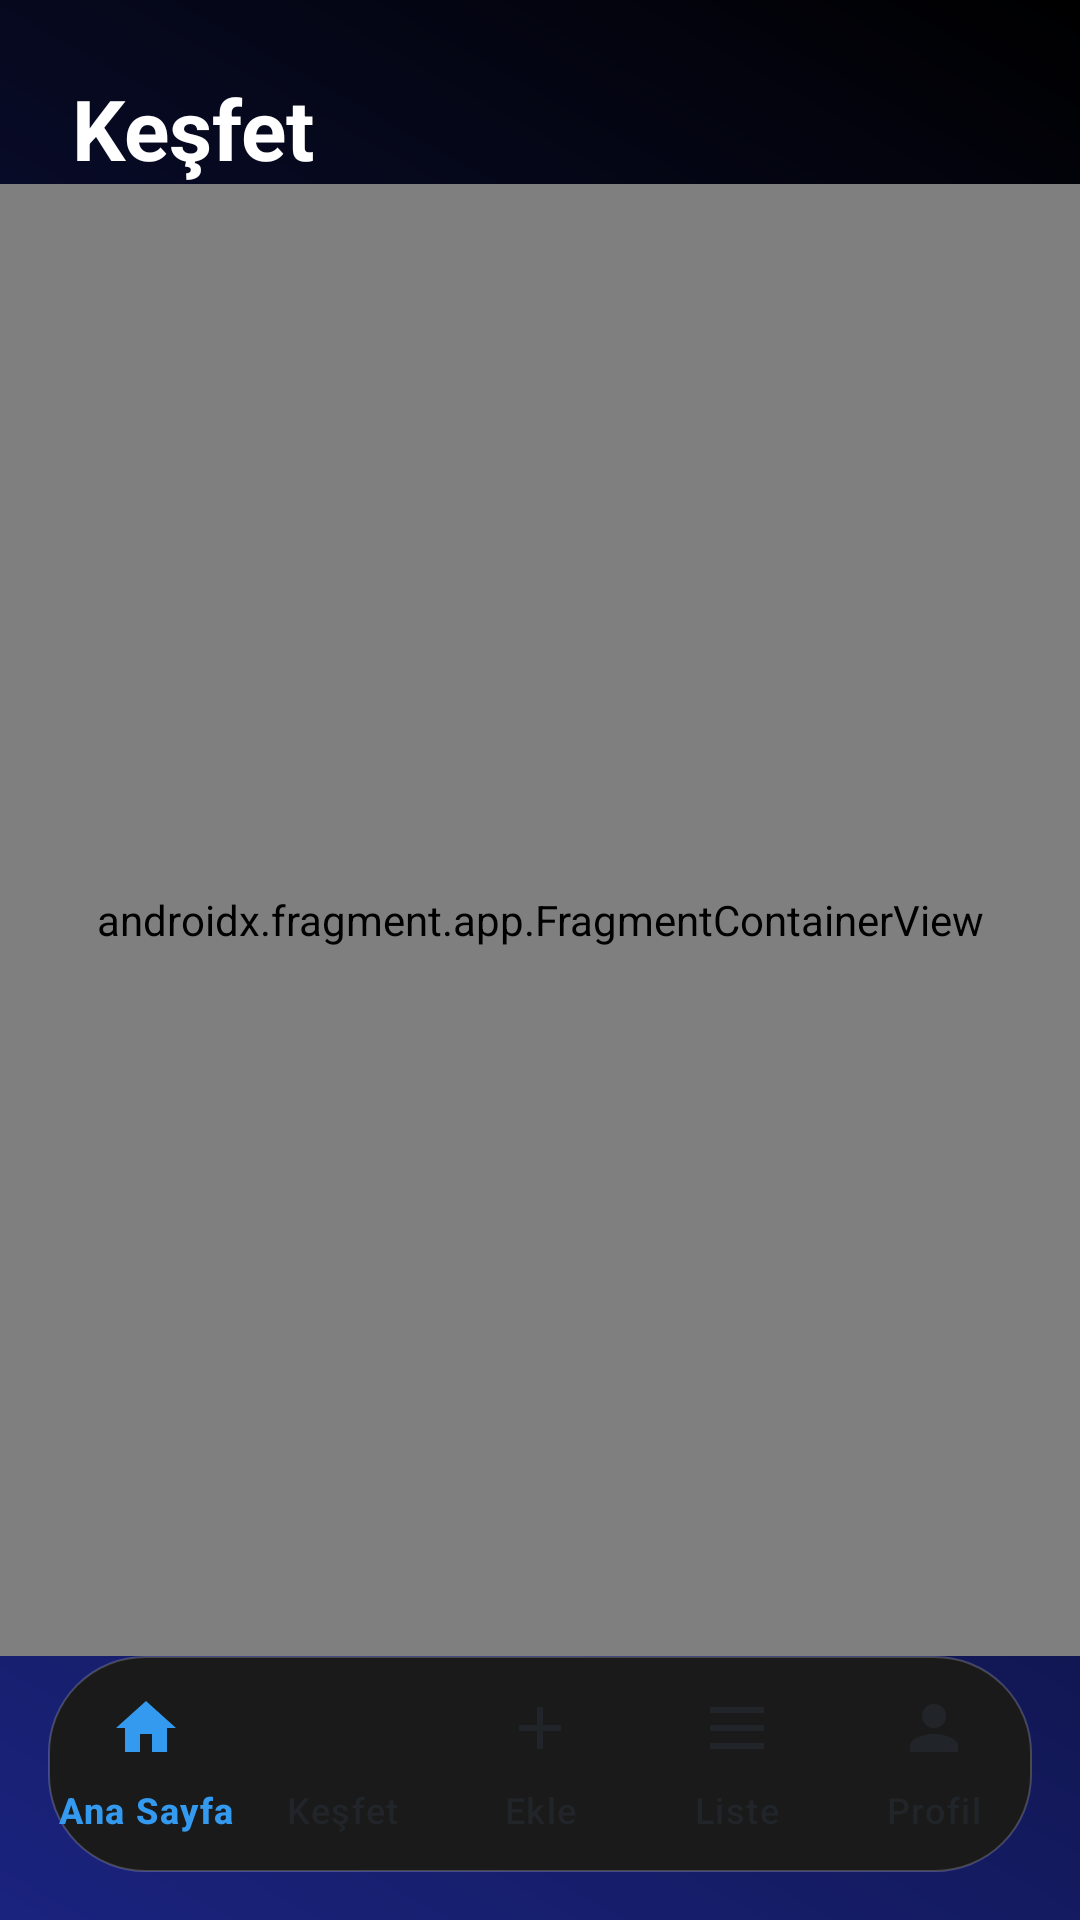

Here is an Android app screen rendered from its layout file. Give the layout XML and the strings, colors and styles it references.
<!-- AndroidManifest.xml: application theme Theme.FilmList -->
<!-- res/layout/activity_home_screen.xml -->
<?xml version="1.0" encoding="utf-8"?>
<androidx.constraintlayout.widget.ConstraintLayout xmlns:android="http://schemas.android.com/apk/res/android"
    xmlns:app="http://schemas.android.com/apk/res-auto"
    xmlns:tools="http://schemas.android.com/tools"
    android:id="@+id/main"
    android:layout_width="match_parent"
    android:layout_height="match_parent"
    android:background="@drawable/bg_premium_gradient"
    tools:context=".ui.home.HomeScreen">

    <TextView
        android:id="@+id/navTitle"
        android:layout_width="wrap_content"
        android:layout_height="wrap_content"
        android:layout_margin="24dp"
        android:text="Keşfet"
        android:textColor="@color/white"
        android:textSize="28sp"
        android:textStyle="bold"
        app:layout_constraintStart_toStartOf="parent"
        app:layout_constraintTop_toTopOf="parent" />

    <androidx.recyclerview.widget.RecyclerView
        android:id="@+id/recyclerViewExplore"
        android:layout_width="match_parent"
        android:layout_height="0dp"
        android:layout_marginTop="16dp"
        android:layout_marginBottom="16dp"
        android:clipToPadding="false"
        android:paddingHorizontal="8dp"
        app:layout_constraintBottom_toTopOf="@+id/bottom_navigation_card"
        app:layout_constraintTop_toBottomOf="@+id/navTitle" />

    <ProgressBar
        android:id="@+id/progress_bar"
        android:layout_width="wrap_content"
        android:layout_height="wrap_content"
        android:visibility="gone"
        android:indeterminateTint="@color/secondary"
        app:layout_constraintBottom_toBottomOf="parent"
        app:layout_constraintEnd_toEndOf="parent"
        app:layout_constraintStart_toStartOf="parent"
        app:layout_constraintTop_toTopOf="parent" />

    <androidx.fragment.app.FragmentContainerView
        android:id="@+id/nav_host_fragment"
        android:name="androidx.navigation.fragment.NavHostFragment"
        android:layout_width="match_parent"
        android:layout_height="0dp"
        app:defaultNavHost="true"
        app:navGraph="@navigation/nav_graph"
        app:layout_constraintBottom_toTopOf="@+id/bottom_navigation"
        app:layout_constraintTop_toBottomOf="@+id/navTitle" />

    <com.google.android.material.bottomnavigation.BottomNavigationView
        android:id="@+id/bottom_navigation"
        android:layout_width="match_parent"
        android:layout_height="72dp"
        android:layout_margin="16dp"
        android:background="@drawable/bg_bottom_nav"
        app:elevation="8dp"
        app:itemIconTint="@color/nav_item_color"
        app:itemTextColor="@color/nav_item_color"
        app:itemActiveIndicatorStyle="@style/App.ItemActiveIndicator"
        app:labelVisibilityMode="labeled"
        app:menu="@menu/bottom_nav_menu"
        app:layout_constraintBottom_toBottomOf="parent" />

</androidx.constraintlayout.widget.ConstraintLayout>
<!-- resources referenced by this layout -->
<resources>
  <color name="secondary">#339AF0</color>
  <color name="white">#FFFFFF</color>
  <!-- drawable bg_bottom_nav (drawable) -->
  <?xml version="1.0" encoding="utf-8"?>
  <shape xmlns:android="http://schemas.android.com/apk/res/android">
      <solid android:color="#1A1A1A" />
      <corners
          android:topLeftRadius="32dp"
          android:topRightRadius="32dp"
          android:bottomLeftRadius="32dp"
          android:bottomRightRadius="32dp" />
      <stroke android:width="0.5dp" android:color="#33FFFFFF" />
  </shape>
  <!-- drawable bg_premium_gradient (drawable) -->
  <?xml version="1.0" encoding="utf-8"?>
  <shape xmlns:android="http://schemas.android.com/apk/res/android">
      <gradient
          android:angle="45"
          android:endColor="#000000"
          android:startColor="#1A237E"
          android:type="linear" />
  </shape>
  <style name="App.ItemActiveIndicator" parent="Widget.Material3.BottomNavigationView.ActiveIndicator">
          <item name="android:color">@android:color/transparent</item>
          <item name="android:width">48dp</item>
          <item name="android:height">32dp</item>
      </style>
  <style name="Theme.FilmList" parent="Base.Theme.FilmList" />
  <style name="Base.Theme.FilmList" parent="Theme.Material3.DayNight.NoActionBar">
          
          <item name="colorPrimary">@color/secondary</item>
          <item name="colorSecondary">@color/secondary</item>
          <item name="android:statusBarColor">@color/white</item>
          <item name="android:windowLightStatusBar">true</item>
      </style>
</resources>
